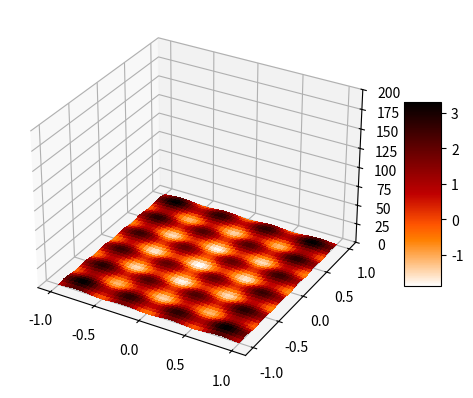

Here is the Python script that generated this plot:
import numpy as np
from math import cos
import matplotlib.pyplot as plt
from matplotlib import cm
x = np.linspace(start=-1.0, stop=1.0,num=200)
y = np.linspace(start=-1.0, stop=1.0,num=200)
def ham_rastrigin(b,x,y):
    z = x**2 + y**2 - np.cos(12*x) - np.cos(18*y)
    return z
x, y = np.meshgrid(x,y)
g = ham_rastrigin(3,x,y)
fig, ax = plt.subplots(subplot_kw={"projection":"3d"})
rosen_surf = ax.plot_surface(x,y,g,cmap=cm.gist_heat_r,linewidth=0, antialiased=False)
ax.set_zlim(0, 200)
fig.colorbar(rosen_surf, shrink=0.5,aspect=5)
plt.show()